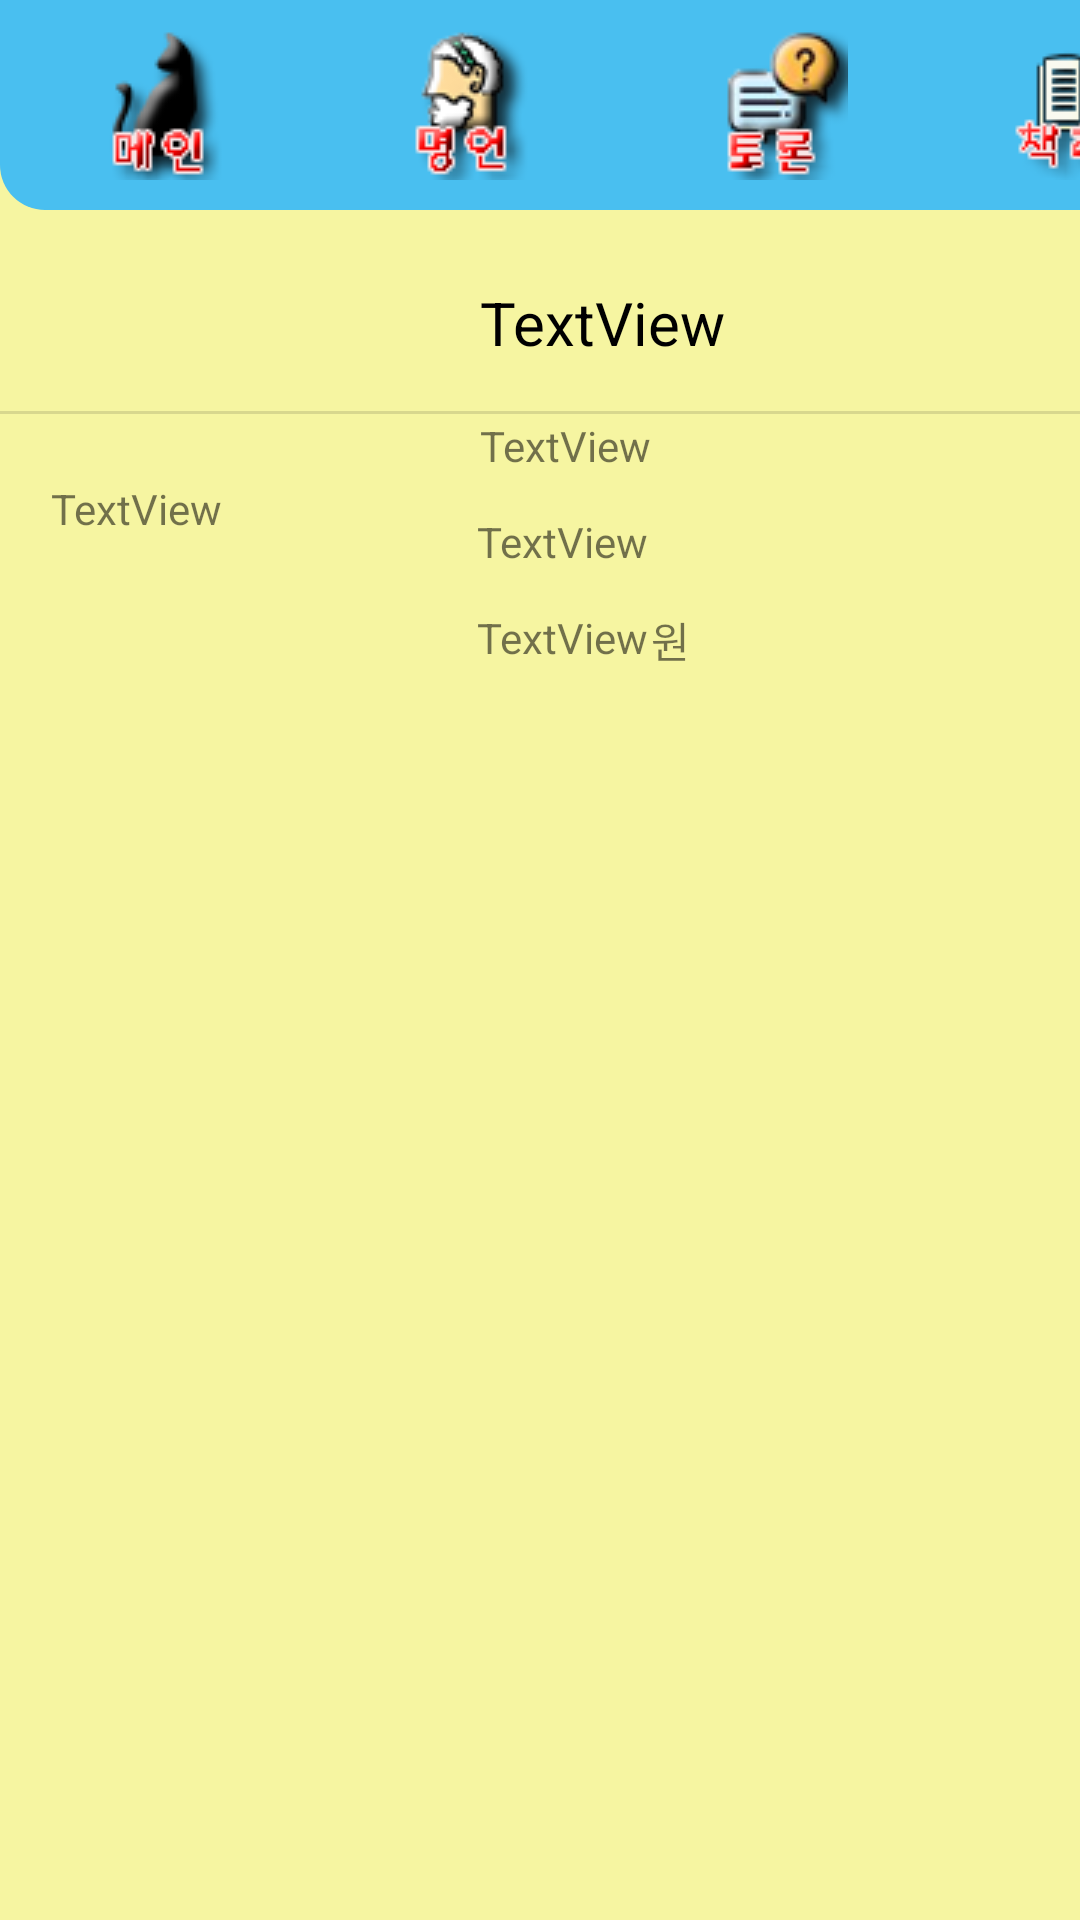

Produce the Android XML layout that renders to this screen, including the resource entries it uses.
<!-- AndroidManifest.xml: application theme AppTheme -->
<!-- res/layout/book_spec.xml -->
<?xml version="1.0" encoding="utf-8"?>
<android.support.constraint.ConstraintLayout xmlns:android="http://schemas.android.com/apk/res/android"
    xmlns:app="http://schemas.android.com/apk/res-auto"
    xmlns:tools="http://schemas.android.com/tools"
    android:layout_width="match_parent"
    android:layout_height="match_parent"
    android:background="#ADF5F378"
    tools:context=".BookSpec">


    <LinearLayout
        android:id="@+id/linearLayout"
        android:layout_width="match_parent"
        android:layout_height="86dp"
        android:layout_marginBottom="8dp"
        app:layout_constraintBottom_toBottomOf="parent"
        app:layout_constraintEnd_toEndOf="parent"
        app:layout_constraintStart_toStartOf="parent"
        app:layout_constraintTop_toTopOf="parent"
        app:layout_constraintVertical_bias="0.0">

        <ImageButton
            android:id="@+id/bs_imgbtn_Main"
            android:layout_width="103dp"
            android:layout_height="70dp"
            android:layout_alignParentStart="true"
            android:layout_alignParentTop="true"
            android:background="@drawable/padding1"
            app:layout_constraintBottom_toBottomOf="parent"
            app:layout_constraintLeft_toLeftOf="parent"
            app:layout_constraintRight_toRightOf="parent"
            app:layout_constraintTop_toTopOf="parent"
            app:srcCompat="@drawable/main"
            tools:layout_editor_absoluteX="28dp"
            tools:layout_editor_absoluteY="16dp" />


        <ImageButton
            android:id="@+id/bs_imgbtn_BestWord"
            android:layout_width="103dp"
            android:layout_height="70dp"
            android:background="#49BFF0"
            app:layout_constraintBottom_toBottomOf="parent"
            app:layout_constraintLeft_toLeftOf="parent"
            app:layout_constraintRight_toRightOf="parent"
            app:layout_constraintTop_toTopOf="parent"
            app:srcCompat="@drawable/bestword"
            tools:layout_editor_absoluteX="28dp"
            tools:layout_editor_absoluteY="16dp" />


        <ImageButton
            android:id="@+id/bs_imgbtn_Community"
            android:layout_width="103dp"
            android:layout_height="70dp"
            android:background="#49BFF0"
            app:layout_constraintBottom_toBottomOf="parent"
            app:layout_constraintLeft_toLeftOf="parent"
            app:layout_constraintRight_toRightOf="parent"
            app:layout_constraintTop_toTopOf="parent"
            app:srcCompat="@drawable/community"
            tools:layout_editor_absoluteX="158dp"
            tools:layout_editor_absoluteY="16dp" />


        <ImageButton
            android:id="@+id/bs_imgbtn_BookRecommend"
            android:layout_width="103dp"
            android:layout_height="70dp"
            android:background="@drawable/padding2"
            app:layout_constraintBottom_toBottomOf="parent"
            app:layout_constraintLeft_toLeftOf="parent"
            app:layout_constraintRight_toRightOf="parent"
            app:layout_constraintTop_toTopOf="parent"
            app:srcCompat="@drawable/book_recommend"
            tools:layout_editor_absoluteX="304dp"
            tools:layout_editor_absoluteY="16dp" />
    </LinearLayout>

    <ScrollView
        android:layout_width="match_parent"
        android:layout_height="606dp"
        app:layout_constraintTop_toBottomOf="@+id/linearLayout"
        tools:layout_editor_absoluteX="0dp">

        <RelativeLayout
            android:layout_width="410dp"
            android:layout_height="582dp"
            app:layout_constraintBottom_toBottomOf="parent"
            app:layout_constraintEnd_toEndOf="parent"
            app:layout_constraintTop_toTopOf="parent"
            app:layout_constraintVertical_bias="1.0">


            <ImageView
                android:id="@+id/bimageView"
                android:layout_width="wrap_content"
                android:layout_height="wrap_content"
                android:layout_alignParentStart="true"
                android:layout_alignParentLeft="true"
                android:layout_alignParentTop="true"
                android:layout_alignParentEnd="true"
                android:layout_alignParentRight="true"
                android:layout_marginStart="10dp"
                android:layout_marginLeft="10dp"
                android:layout_marginTop="8dp"
                android:layout_marginEnd="272dp"
                android:layout_marginRight="272dp"
                tools:src="@tools:sample/avatars" />


            <View
                android:id="@+id/divider"
                android:layout_width="match_parent"
                android:layout_height="1dp"
                android:layout_below="@+id/bimageView"
                android:layout_marginTop="43dp"
                android:background="?android:attr/listDivider" />

            <TextView
                android:id="@+id/tvbdes"
                android:layout_width="wrap_content"
                android:layout_height="wrap_content"
                android:layout_below="@+id/divider"
                android:layout_alignStart="@+id/divider"
                android:layout_alignLeft="@+id/divider"
                android:layout_alignEnd="@+id/divider"
                android:layout_alignRight="@+id/divider"
                android:layout_marginStart="17dp"
                android:layout_marginLeft="17dp"
                android:layout_marginTop="22dp"
                android:layout_marginEnd="18dp"
                android:layout_marginRight="18dp"
                android:text="TextView" />

            <TextView
                android:id="@+id/tvwriter"
                android:layout_width="139dp"
                android:layout_height="wrap_content"
                android:layout_below="@+id/tvbname"
                android:layout_alignParentStart="true"
                android:layout_alignParentLeft="true"
                android:layout_marginStart="160dp"
                android:layout_marginLeft="160dp"
                android:layout_marginTop="18dp"
                android:layout_toEndOf="@+id/imageView"
                android:layout_toRightOf="@+id/imageView"
                android:text="TextView" />

            <TextView
                android:id="@+id/tvpublisher"
                android:layout_width="140dp"
                android:layout_height="wrap_content"
                android:layout_below="@+id/tvwriter"
                android:layout_alignParentStart="true"
                android:layout_alignParentLeft="true"
                android:layout_marginStart="159dp"
                android:layout_marginLeft="159dp"
                android:layout_marginTop="13dp"
                android:layout_toEndOf="@+id/imageView"
                android:layout_toRightOf="@+id/imageView"
                android:text="TextView" />

            <TextView
                android:id="@+id/tvprice"
                android:layout_width="wrap_content"
                android:layout_height="wrap_content"
                android:layout_below="@+id/tvpublisher"
                android:layout_alignParentStart="true"
                android:layout_alignParentLeft="true"
                android:layout_marginStart="159dp"
                android:layout_marginLeft="159dp"
                android:layout_marginTop="13dp"
                android:layout_toEndOf="@+id/imageView"
                android:layout_toRightOf="@+id/imageView"
                android:text="TextView" />

            <TextView
                android:id="@+id/textView3"
                android:layout_width="wrap_content"
                android:layout_height="wrap_content"
                android:layout_alignTop="@+id/tvprice"
                android:layout_marginStart="1dp"
                android:layout_marginLeft="1dp"
                android:layout_marginTop="0dp"
                android:layout_toEndOf="@+id/tvprice"
                android:layout_toRightOf="@+id/tvprice"
                android:text="원" />

            <TextView
                android:id="@+id/tvbname"
                android:layout_width="134dp"
                android:layout_height="wrap_content"
                android:layout_alignTop="@+id/bimageView"
                android:layout_alignParentEnd="true"
                android:layout_alignParentRight="true"
                android:layout_marginTop="0dp"
                android:layout_marginEnd="116dp"
                android:layout_marginRight="116dp"
                android:text="TextView"
                android:textSize="20dp"
                android:textColor="@android:color/black"/>
        </RelativeLayout>
    </ScrollView>



</android.support.constraint.ConstraintLayout>
<!-- resources referenced by this layout -->
<resources>
  <!-- drawable bestword: png bitmap (drawable, 6776 bytes) -->
  <!-- drawable book_recommend: png bitmap (drawable, 6508 bytes) -->
  <!-- drawable community: png bitmap (drawable, 6927 bytes) -->
  <!-- drawable main: png bitmap (drawable, 5740 bytes) -->
  <!-- drawable padding1 (drawable) -->
  <?xml version="1.0" encoding="UTF-8"?>
  <shape xmlns:android="http://schemas.android.com/apk/res/android">
      <solid android:color="#49BFF0"/>
      <corners android:bottomLeftRadius="15dip"/>
      <padding android:left="0dip" android:top="0dip" android:right="0dip" android:bottom="0dip" />
  </shape>
  <!-- drawable padding2 (drawable) -->
  <?xml version="1.0" encoding="UTF-8"?>
  <shape xmlns:android="http://schemas.android.com/apk/res/android">
      <solid android:color="#49BFF0"/>
      <corners android:bottomRightRadius="15dip"/>
      <padding android:left="0dip" android:top="0dip" android:right="0dip" android:bottom="0dip" />
  </shape>
  <style name="AppTheme" parent="Theme.AppCompat.Light.DarkActionBar">
          
          <item name="colorPrimary">@color/colorPrimary</item>
          <item name="colorPrimaryDark">@color/colorPrimaryDark</item>
          <item name="colorAccent">@color/colorAccent</item>
          <item name="windowNoTitle">true</item>
      </style>
  <!-- not gathered from this repository: default colours our renderer supplied (Android Studio template values) -->
  <color name="colorPrimary">#FF6200EE</color>
  <color name="colorPrimaryDark">#FF3700B3</color>
  <color name="colorAccent">#FF03DAC5</color>
</resources>
